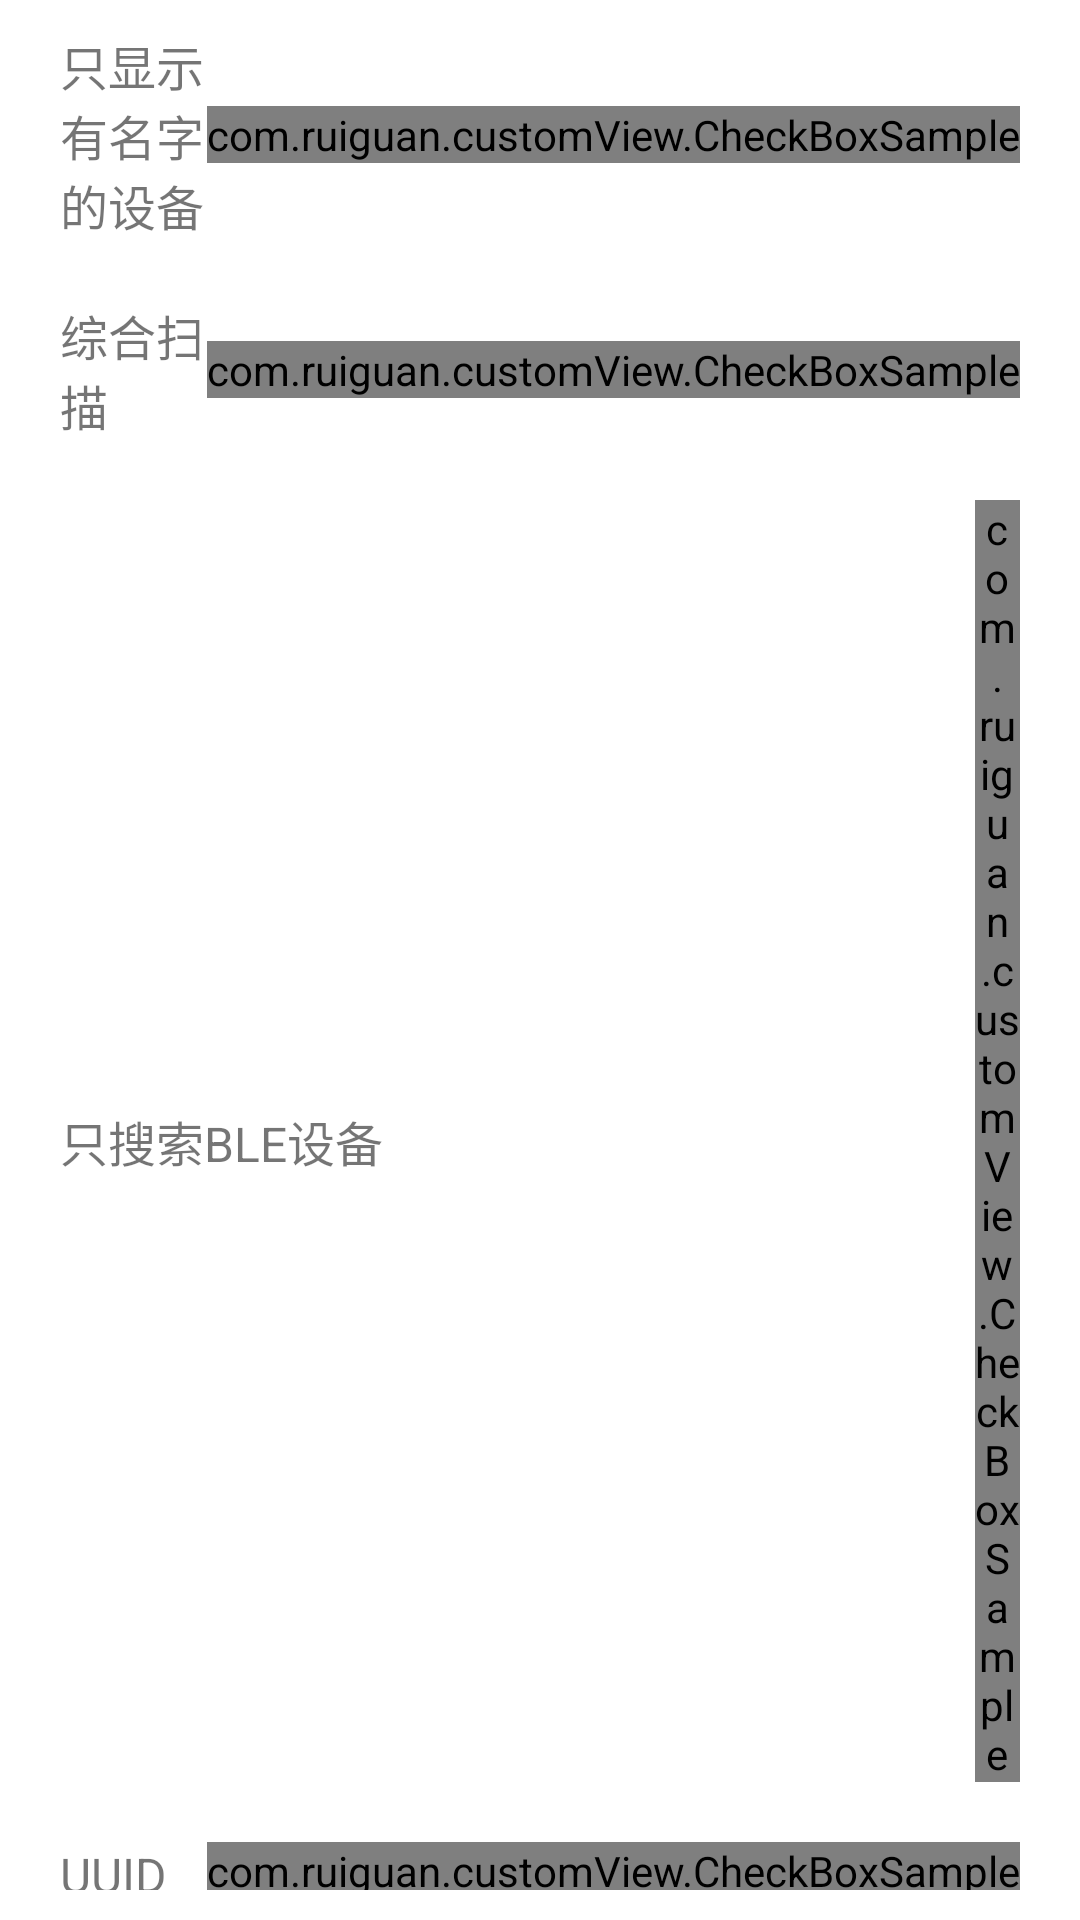

Layout XML and referenced resources for this Android screen:
<!-- AndroidManifest.xml: application theme AppTheme -->
<!-- res/layout/pop_window_main.xml -->
<?xml version="1.0" encoding="utf-8"?>
<LinearLayout xmlns:android="http://schemas.android.com/apk/res/android"
    xmlns:app="http://schemas.android.com/apk/res-auto"
    android:layout_width="match_parent"
    android:layout_height="wrap_content"
    android:paddingLeft="20dp"
    android:paddingRight="20dp"
    android:background="@color/white"
    android:orientation="vertical">

    <LinearLayout
        android:layout_width="match_parent"
        android:layout_height="wrap_content"
        android:orientation="horizontal"
        android:paddingBottom="10dp"
        android:paddingTop="10dp"
        android:gravity="center_vertical">
        <TextView
            android:layout_width="0dp"
            android:layout_weight="1"
            android:layout_height="wrap_content"
            android:textSize="16sp"
            android:text="@string/pop_window_item_1"/>
        <com.ruiguan.customView.CheckBoxSample
            android:id="@+id/pop_main_check_name"
            android:layout_width="wrap_content"
            android:layout_height="wrap_content"
            app:color_background="@color/skyBlue"
            app:color_border="@color/skyBlue"
            app:size="25dp"/>
    </LinearLayout>


    <LinearLayout
        android:layout_width="match_parent"
        android:layout_height="wrap_content"
        android:orientation="horizontal"
        android:paddingBottom="10dp"
        android:paddingTop="10dp"
        android:gravity="center_vertical">
        <TextView
            android:layout_width="0dp"
            android:layout_weight="1"
            android:layout_height="wrap_content"
            android:textSize="16sp"
            android:text="@string/pop_window_item_3"/>
        <com.ruiguan.customView.CheckBoxSample
            android:id="@+id/pop_main_check_mix"
            android:layout_width="wrap_content"
            android:layout_height="wrap_content"
            app:color_background="@color/skyBlue"
            app:color_border="@color/skyBlue"
            app:size="25dp"/>
    </LinearLayout>

    <LinearLayout
        android:layout_width="match_parent"
        android:layout_height="wrap_content"
        android:orientation="horizontal"
        android:paddingBottom="10dp"
        android:paddingTop="10dp"
        android:gravity="center_vertical">
        <TextView
            android:layout_width="0dp"
            android:layout_weight="1"
            android:layout_height="wrap_content"
            android:textSize="16sp"
            android:text="@string/pop_window_item_2"/>

        <com.ruiguan.customView.CheckBoxSample
            android:id="@+id/pop_main_check_ble"
            android:layout_width="15dp"
            android:layout_height="wrap_content"
            app:color_background="@color/skyBlue"
            app:color_border="@color/skyBlue"
            app:size="25dp" />
    </LinearLayout>

    <LinearLayout
        android:id="@+id/pop_main_filter"
        android:layout_width="match_parent"
        android:layout_height="wrap_content"
        android:orientation="vertical"
        android:paddingBottom="10dp"
        android:paddingTop="10dp"
        android:gravity="center_vertical">
        <LinearLayout
            android:layout_width="match_parent"
            android:layout_height="wrap_content"
            android:orientation="horizontal">
            <TextView
                android:layout_width="0dp"
                android:layout_weight="1"
                android:layout_height="wrap_content"
                android:textSize="16sp"
                android:text="@string/pop_window_item_4"/>
            <com.ruiguan.customView.CheckBoxSample
                android:id="@+id/pop_main_check_filter"
                android:layout_width="wrap_content"
                android:layout_height="wrap_content"
                app:color_background="@color/skyBlue"
                app:color_border="@color/skyBlue"
                app:size="25dp"/>
        </LinearLayout>
        <LinearLayout
            android:layout_width="match_parent"
            android:layout_height="wrap_content"
            android:orientation="horizontal"
            android:gravity="center_vertical"
            android:paddingTop="10dp">
            <TextView
                android:layout_width="wrap_content"
                android:layout_height="wrap_content"
                android:textSize="16sp"
                android:text="@string/pop_window_item_5"/>
            <EditText
                android:id="@+id/pop_main_edit_custom"
                android:layout_width="0dp"
                android:layout_weight="1.5"
                android:digits="ABCDEFabcdef0123456789"
                android:layout_height="wrap_content" />
            <View
                android:layout_width="0dp"
                android:layout_height="1dp"
                android:layout_weight="0.5"/>
            <com.ruiguan.customView.CheckBoxSample
                android:id="@+id/pop_main_check_filter_custom"
                android:layout_width="wrap_content"
                android:layout_height="wrap_content"
                app:color_background="@color/skyBlue"
                app:color_border="@color/skyBlue"
                app:size="25dp"/>
        </LinearLayout>
    </LinearLayout>





</LinearLayout>
<!-- resources referenced by this layout -->
<resources>
  <color name="skyBlue">#4EB9D2</color>
  <color name="white">#ffffff</color>
  <string name="pop_window_item_1">只显示有名字的设备</string>
  <string name="pop_window_item_2">只搜索BLE设备</string>
  <string name="pop_window_item_3">综合扫描</string>
  <string name="pop_window_item_4">UUID过滤设备(FFF0或FFE0)</string>
  <string name="pop_window_item_5">自定义过滤:  0x</string>
  <style name="AppTheme" parent="Theme.AppCompat.Light.NoActionBar">
          
          <item name="colorPrimary">@color/tab_indicator_text</item>
          <item name="colorPrimaryDark">@color/tab_indicator_text</item>
          <item name="colorAccent">@color/tab_indicator_text</item>
      </style>
</resources>
